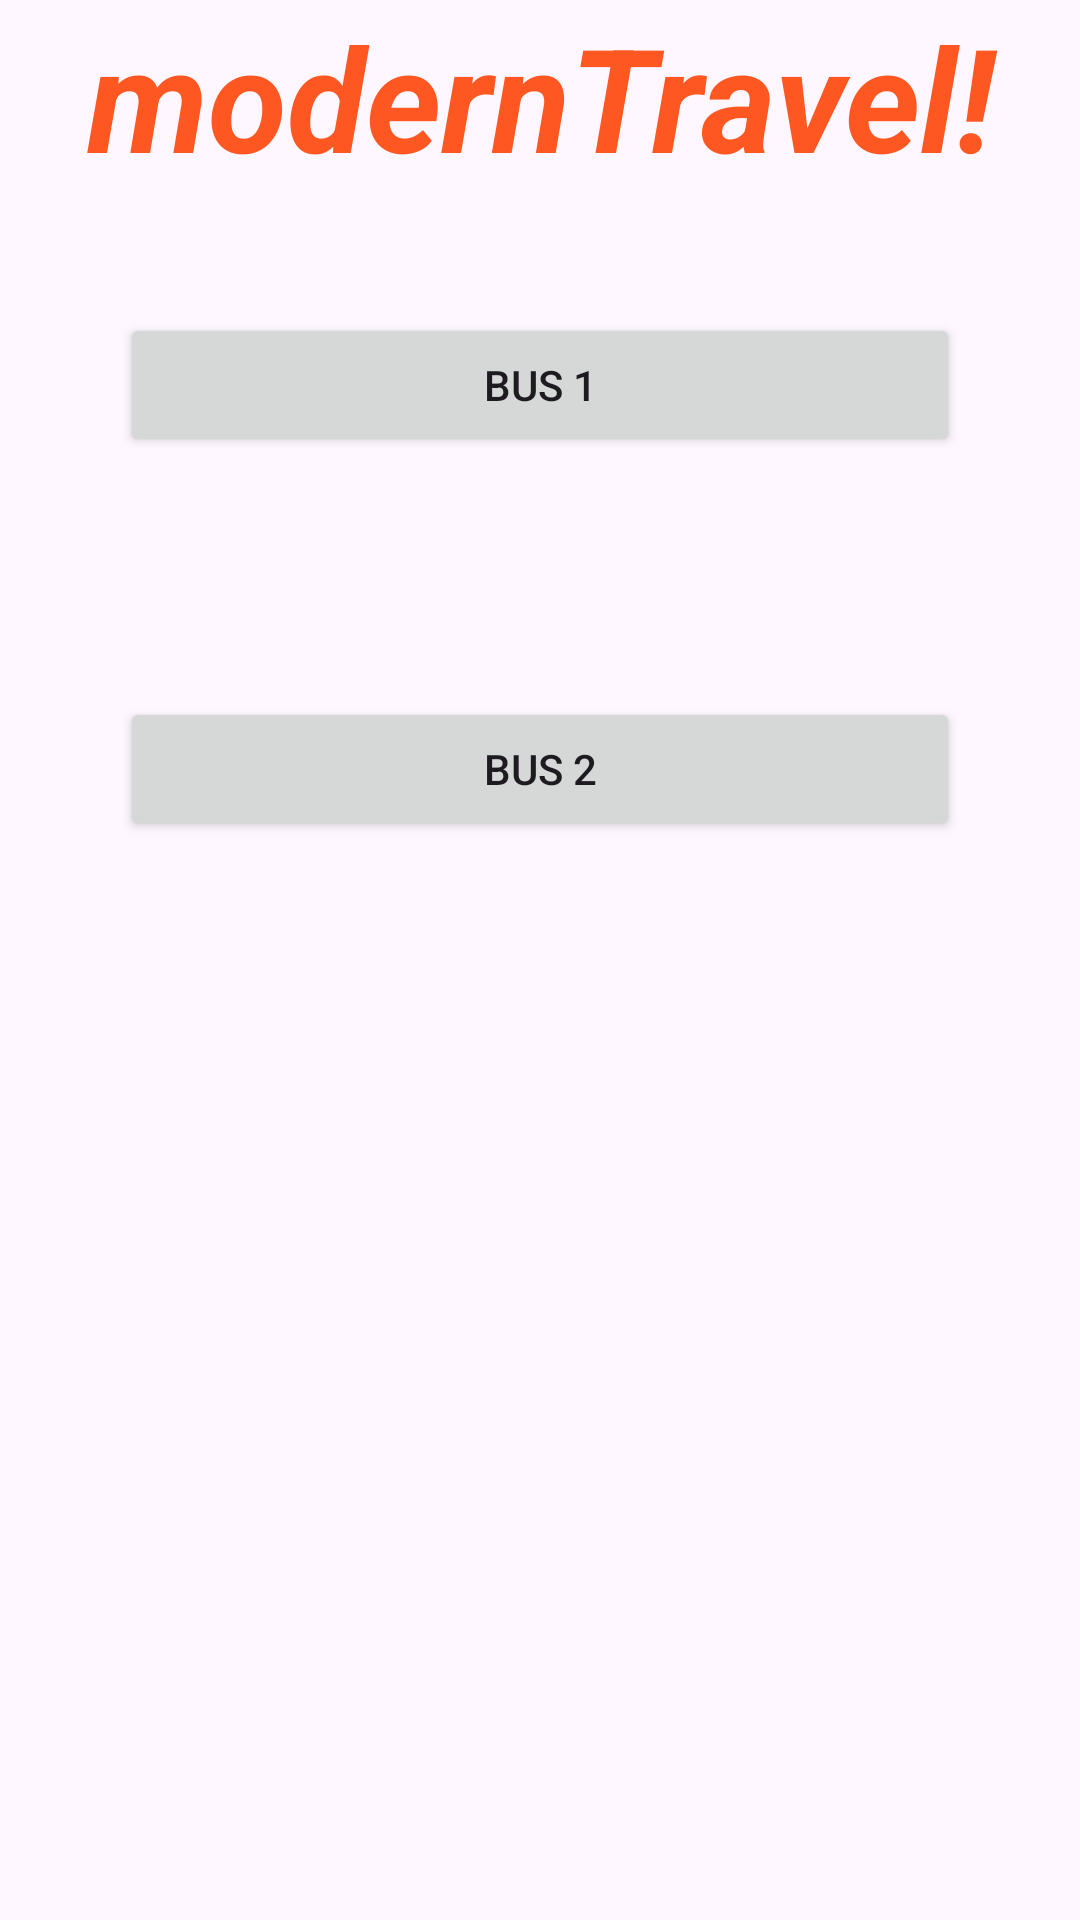

Produce the Android XML layout that renders to this screen, including the resource entries it uses.
<!-- AndroidManifest.xml: application theme Theme.ModernTravel -->
<!-- res/layout/activity_booking_summary.xml -->
<?xml version="1.0" encoding="utf-8"?>
<LinearLayout xmlns:android="http://schemas.android.com/apk/res/android"
    xmlns:app="http://schemas.android.com/apk/res-auto"
    xmlns:tools="http://schemas.android.com/tools"
    android:id="@+id/main"
    android:layout_width="match_parent"
    android:layout_height="match_parent"
    android:orientation="vertical"
    tools:context=".booking_summary">

    <TextView
        android:layout_width="match_parent"
        android:layout_height="wrap_content"
        android:text="modernTravel!"
        android:textSize="48sp"
        android:textStyle="bold|italic"
        android:layout_gravity="top"
        android:gravity="center"
        android:textColor="#FF5722"/>
    <Button
        android:layout_width="match_parent"
        android:layout_height="wrap_content"
        android:text="Bus 1"
        android:id="@+id/summary1"
        android:layout_marginTop="20dp"
        android:layout_margin="40dp"/>
    <Button
        android:layout_width="match_parent"
        android:layout_height="wrap_content"
        android:text="Bus 2"
        android:id="@+id/summary2"
        android:layout_marginTop="20dp"
        android:layout_margin="40dp"/>

</LinearLayout>
<!-- resources referenced by this layout -->
<resources>
  <style name="Theme.ModernTravel" parent="Base.Theme.ModernTravel" />
  <style name="Base.Theme.ModernTravel" parent="Theme.Material3.DayNight.NoActionBar">
          
          
      </style>
</resources>
